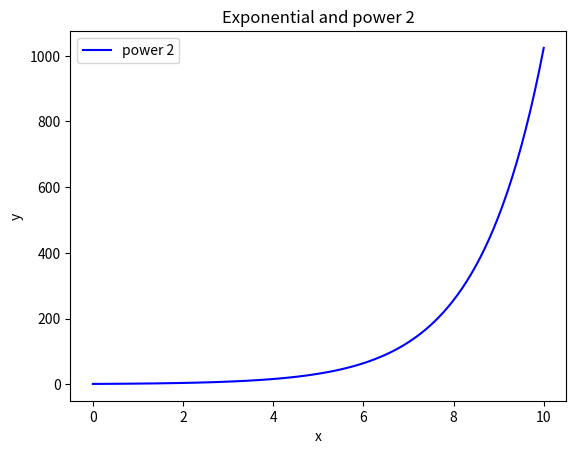

Write the Python code that produced this figure.
from matplotlib import pyplot as plt
import numpy as np


x = np.linspace(0, 10, 100)
y = np.exp(-x)
y1 = 0.5**(-x)
# y2 = 0.5**(x)

# plt.plot(x, y, 'r-', label='exponential')
plt.plot(x, y1, 'b-', label='power 2')
# plt.plot(x, y2, 'g-', label='power 2')
plt.xlabel('x')
plt.ylabel('y')
plt.title('Exponential and power 2')
plt.legend()
plt.show()